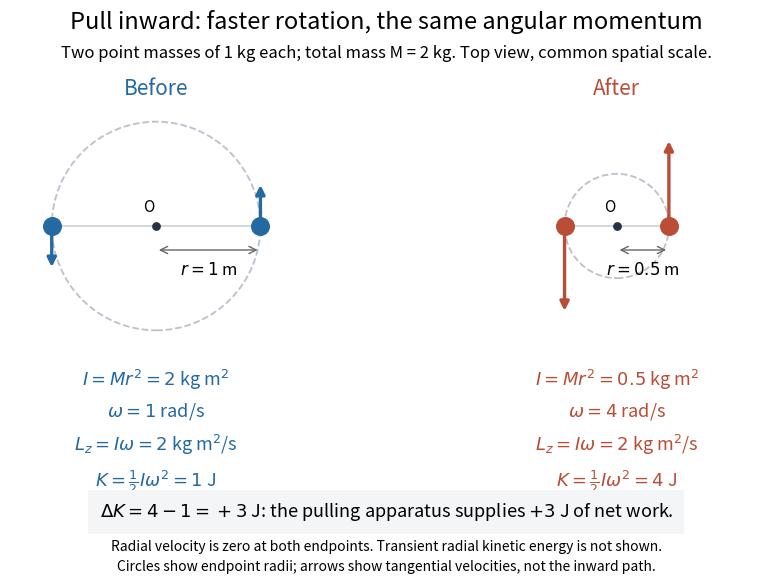

Source code (Python):
"""Generate angular-momentum-radius-change.png in the current working directory.

Use: make _media/angular-momentum-radius-change.png
Tested with Python 3.14.4, NumPy 2.3.5, Matplotlib 3.10.7.
Two 1 kg point masses, no applied torque; radial endpoint velocities vanish.
Transient radial kinetic energy is omitted from the endpoint comparison.
"""

import matplotlib.pyplot as plt
import numpy as np
from matplotlib.patches import Circle


def main():
    plt.rcParams.update({"font.size": 13, "savefig.facecolor": "white"})
    total_mass = 2.0
    radii = np.array([1.0, 0.5])
    inertia = total_mass * radii**2
    angular_momentum = inertia[0] * 1.0
    omega = angular_momentum / inertia
    energy = inertia * omega**2 / 2
    work = energy[1] - energy[0]
    assert np.allclose(inertia, [2, 0.5])
    assert np.allclose(omega, [1, 4])
    assert np.allclose(inertia * omega, [2, 2])
    assert np.allclose(energy, [1, 4]) and np.isclose(work, 3)
    fig, axes = plt.subplots(1, 2, figsize=(9.2, 6.0), facecolor="white")
    fig.subplots_adjust(left=0.06, right=0.94, bottom=0.41, top=0.81, wspace=0.32)
    fig.suptitle("Pull inward: faster rotation, the same angular momentum", fontsize=17, y=0.97)
    fig.text(0.5, 0.89, "Two point masses of 1 kg each; total mass M = 2 kg. Top view, common spatial scale.",
             ha="center", fontsize=12)
    for i, (ax, radius, angular_speed, inertial, kinetic) in enumerate(zip(axes, radii, omega, inertia, energy)):
        color = ["#2469a0", "#b94d36"][i]
        ax.set(xlim=(-1.4, 1.4), ylim=(-1.15, 1.15), aspect="equal")
        ax.axis("off")
        ax.add_patch(Circle((0, 0), radius, fill=False, ls="--", ec="#b8c1cc", lw=1.3))
        ax.plot([-radius, radius], [0, 0], color="#d0d4d8", lw=1.3)
        ax.scatter([-radius, radius], [0, 0], s=160, color=color, zorder=4)
        ax.scatter([0], [0], s=28, color="#263341", zorder=4)
        ax.text(-0.07, 0.13, "O", ha="center", fontsize=11)
        for sign in [-1, 1]:
            ax.annotate("", (sign * radius, sign * 0.42 * radius * angular_speed), (sign * radius, 0),
                        arrowprops={"arrowstyle": "-|>", "color": color, "lw": 2.4})
        ax.annotate("", (radius, -0.23), (0, -0.23),
                    arrowprops={"arrowstyle": "<->", "color": "#666666"})
        ax.text(radius / 2, -0.47, rf"$r={radius:g}$ m", ha="center", fontsize=12)
        ax.set_title(["Before", "After"][i], color=color, fontsize=15, pad=8)
        summary = (rf"$I=Mr^2={inertial:g}$ kg m$^2$" + "\n" +
                   rf"$\omega={angular_speed:g}$ rad/s" + "\n" +
                   rf"$L_z=I\omega={angular_momentum:g}$ kg m$^2$/s" + "\n" +
                   rf"$K=\frac{{1}}{{2}}I\omega^2={kinetic:g}$ J")
        ax.text(0.5, -0.09, summary, transform=ax.transAxes, ha="center", va="top", fontsize=13,
                linespacing=1.6, color=color)
    fig.text(0.5, 0.125, r"$\Delta K=4-1=+3$ J: the pulling apparatus supplies $+3$ J of net work.",
             ha="center", fontsize=13, bbox={"facecolor": "#f4f5f7", "edgecolor": "none", "pad": 8})
    fig.text(0.5, 0.035, "Radial velocity is zero at both endpoints. Transient radial kinetic energy is not shown.\n"
             "Circles show endpoint radii; arrows show tangential velocities, not the inward path.",
             ha="center", fontsize=10, linespacing=1.5)
    fig.savefig("angular-momentum-radius-change.png", dpi=120, facecolor="white", transparent=False)
    plt.close(fig)


if __name__ == "__main__":
    main()
